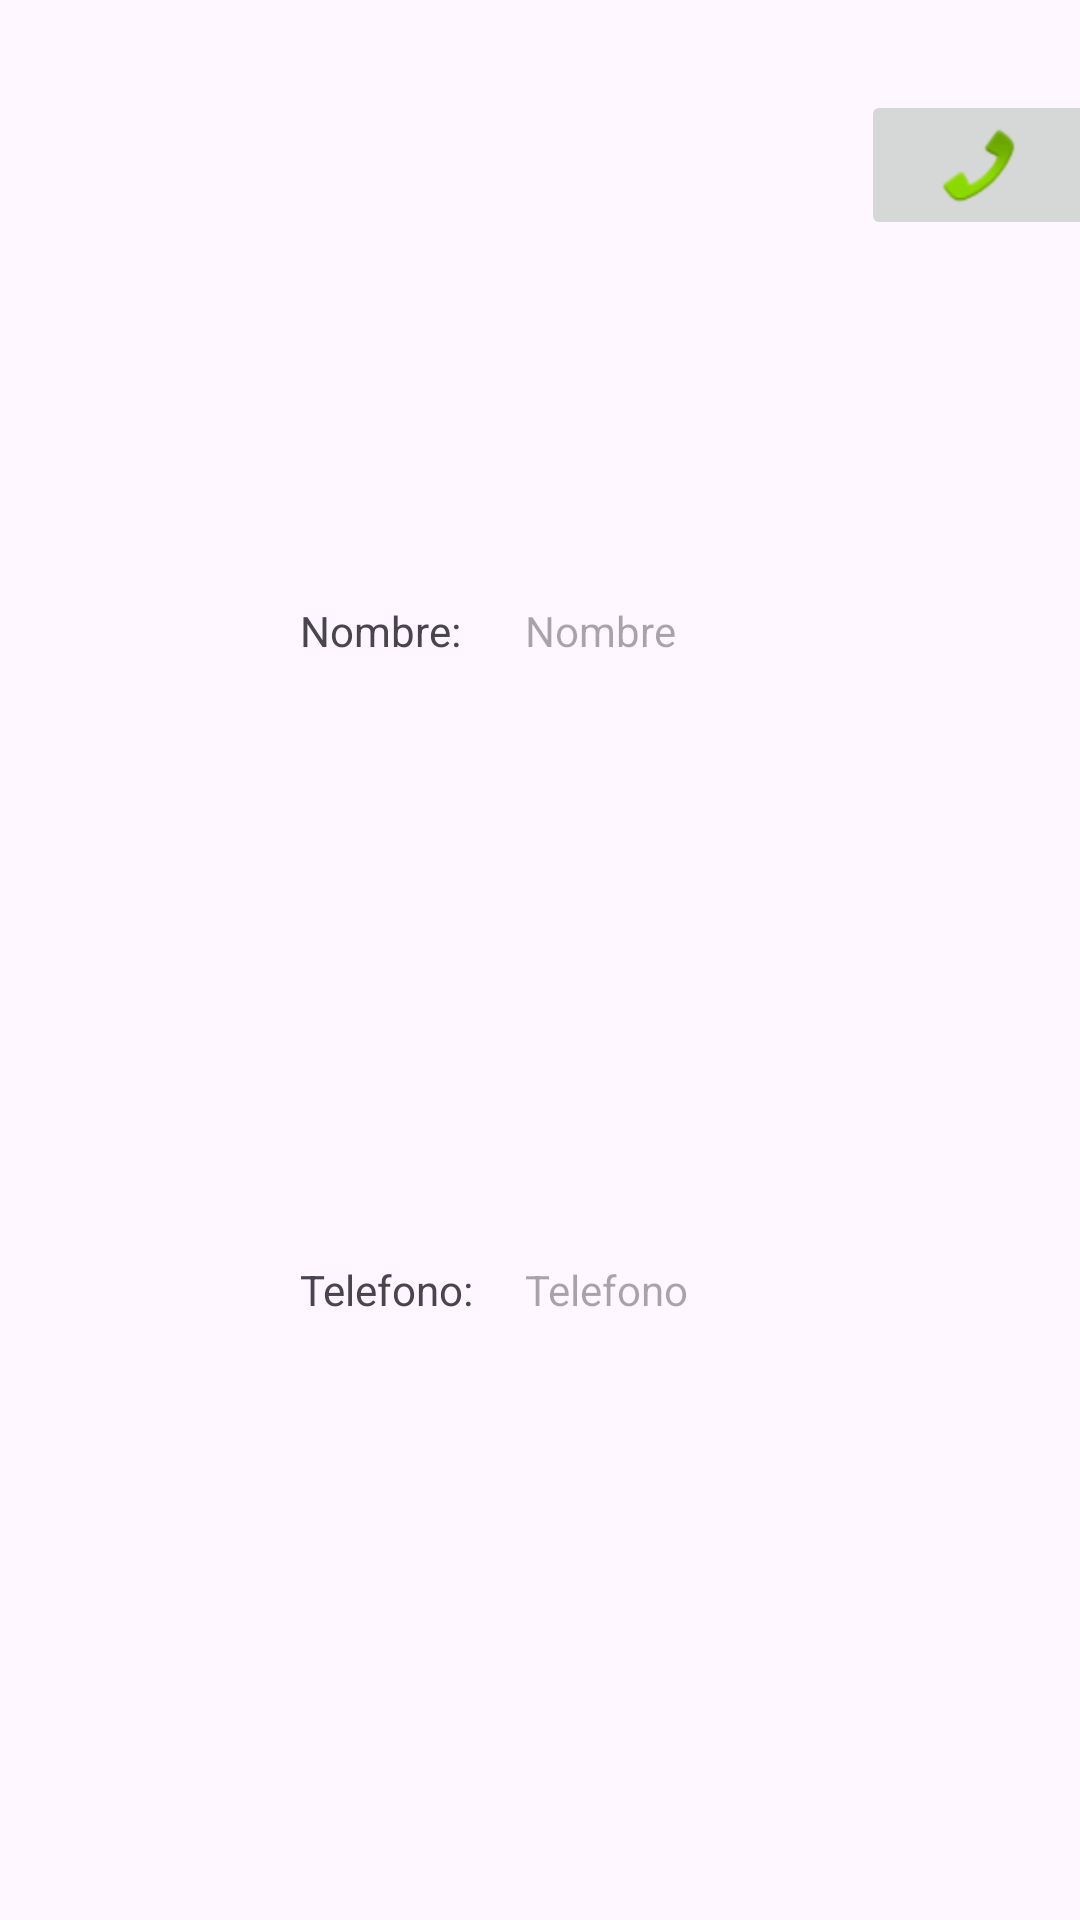

Here is an Android app screen rendered from its layout file. Give the layout XML and the strings, colors and styles it references.
<!-- AndroidManifest.xml: application theme Theme.Semana9_Android01 -->
<!-- res/layout/items_persona.xml -->
<?xml version="1.0" encoding="utf-8"?>
<LinearLayout xmlns:android="http://schemas.android.com/apk/res/android"
    xmlns:app="http://schemas.android.com/apk/res-auto"
    xmlns:tools="http://schemas.android.com/tools"
    android:layout_width="match_parent"
    android:layout_height="wrap_content">

    <ImageView
        android:id="@+id/ImagenAnime"
        android:layout_width="100dp"
        android:layout_height="115dp"
        android:layout_weight="0"
        tools:srcCompat="@tools:sample/avatars" />

    <Space
        android:layout_width="15dp"
        android:layout_height="wrap_content"
        android:layout_weight="1" />

    <LinearLayout
        android:layout_width="wrap_content"
        android:layout_height="match_parent"
        android:layout_weight="0"
        android:orientation="vertical">

        <Space
            android:layout_width="match_parent"
            android:layout_height="wrap_content"
            android:layout_weight="1" />

        <TextView
            android:id="@+id/name"
            android:layout_width="75dp"
            android:layout_height="wrap_content"
            android:layout_weight="1"
            android:text="Nombre:   " />

        <TextView
            android:id="@+id/phone"
            android:layout_width="75dp"
            android:layout_height="wrap_content"
            android:layout_weight="1"
            android:text="Telefono: " />

    </LinearLayout>

    <LinearLayout
        android:layout_width="wrap_content"
        android:layout_height="match_parent"
        android:layout_weight="0"
        android:orientation="vertical">

        <Space
            android:layout_width="match_parent"
            android:layout_height="wrap_content"
            android:layout_weight="1" />

        <TextView
            android:id="@+id/tvNombreAnime"
            android:layout_width="112dp"
            android:layout_height="wrap_content"
            android:layout_weight="1"
            android:hint="Nombre" />

        <TextView
            android:id="@+id/tvDescripcionAnime"
            android:layout_width="match_parent"
            android:layout_height="wrap_content"
            android:layout_weight="1"
            android:hint="Telefono" />

    </LinearLayout>

    <ImageButton
        android:id="@+id/bottonEstrella"
        android:layout_width="102dp"
        android:layout_height="wrap_content"
        android:layout_marginTop="30dp"
        android:layout_weight="1"
        android:rotation="180"
        app:srcCompat="@android:drawable/sym_action_call" />

</LinearLayout>
<!-- resources referenced by this layout -->
<resources>
  <style name="Theme.Semana9_Android01" parent="Base.Theme.Semana9_Android01" />
  <style name="Base.Theme.Semana9_Android01" parent="Theme.Material3.DayNight.NoActionBar">
          
          
      </style>
</resources>
